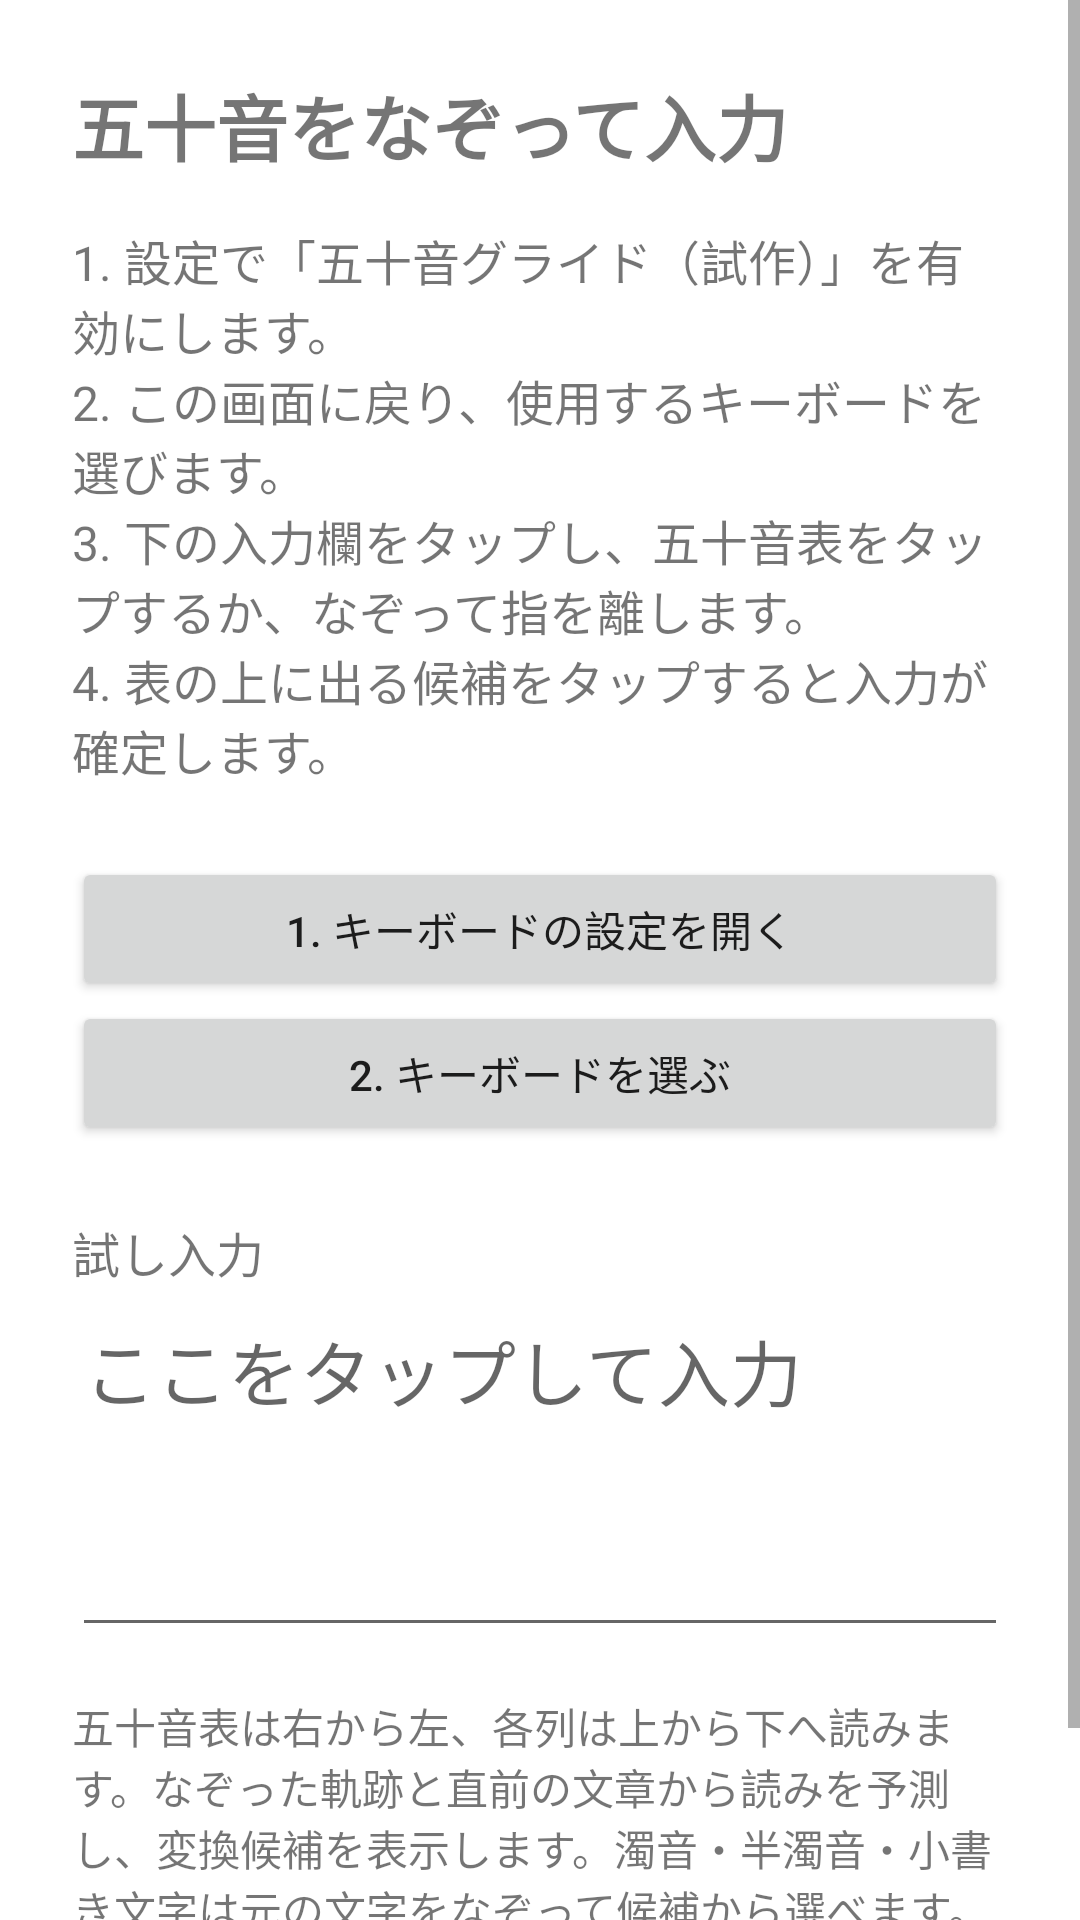

The Android layout XML behind this screen, and the referenced resources:
<!-- AndroidManifest.xml: application theme Theme.Keyboardprototype -->
<!-- res/layout/activity_main.xml -->
<?xml version="1.0" encoding="utf-8"?>
<FrameLayout xmlns:android="http://schemas.android.com/apk/res/android"
    xmlns:tools="http://schemas.android.com/tools"
    android:id="@+id/main_content"
    android:layout_width="match_parent"
    android:layout_height="match_parent"
    tools:ignore="MergeRootFrame,UselessParent">

    <ScrollView
        android:id="@id/setup_scroll"
        android:layout_width="match_parent"
        android:layout_height="match_parent"
        android:fillViewport="true">

    <LinearLayout
        android:layout_width="match_parent"
        android:layout_height="wrap_content"
        android:focusableInTouchMode="true"
        android:orientation="vertical"
        android:padding="24dp">

        <TextView
            android:layout_width="match_parent"
            android:layout_height="wrap_content"
            android:text="@string/setup_title"
            android:textSize="24sp"
            android:textStyle="bold" />

        <TextView
            android:layout_width="match_parent"
            android:layout_height="wrap_content"
            android:layout_marginTop="16dp"
            android:text="@string/setup_instructions"
            android:textSize="16sp" />

        <Button
            android:id="@+id/enable_keyboard"
            android:layout_width="match_parent"
            android:layout_height="wrap_content"
            android:layout_marginTop="24dp"
            android:text="@string/enable_keyboard" />

        <Button
            android:id="@+id/choose_keyboard"
            android:layout_width="match_parent"
            android:layout_height="wrap_content"
            android:text="@string/choose_keyboard" />

        <TextView
            android:layout_width="match_parent"
            android:layout_height="wrap_content"
            android:layout_marginTop="24dp"
            android:text="@string/test_input_label"
            android:textSize="16sp" />

        <EditText
            android:id="@+id/test_input"
            android:layout_width="match_parent"
            android:layout_height="wrap_content"
            android:gravity="top|start"
            android:hint="@string/test_input_hint"
            android:importantForAutofill="no"
            android:inputType="textMultiLine|textNoSuggestions"
            android:minHeight="120dp"
            android:maxLines="4"
            android:scrollbars="vertical"
            android:saveEnabled="false"
            android:textSize="24sp" />

        <TextView
            android:layout_width="match_parent"
            android:layout_height="wrap_content"
            android:layout_marginTop="16dp"
            android:text="@string/prototype_note"
            android:textSize="14sp" />
    </LinearLayout>
    </ScrollView>
</FrameLayout>
<!-- resources referenced by this layout -->
<resources>
  <string name="choose_keyboard">2. キーボードを選ぶ</string>
  <string name="enable_keyboard">1. キーボードの設定を開く</string>
  <string name="prototype_note">五十音表は右から左、各列は上から下へ読みます。なぞった軌跡と直前の文章から読みを予測し、変換候補を表示します。濁音・半濁音・小書き文字は元の文字をなぞって候補から選べます。英数字・記号は画面下部の地球儀ボタンから他のキーボードへ切り替えて入力できます。</string>
  <string name="setup_instructions">1. 設定で「五十音グライド（試作）」を有効にします。\n2. この画面に戻り、使用するキーボードを選びます。\n3. 下の入力欄をタップし、五十音表をタップするか、なぞって指を離します。\n4. 表の上に出る候補をタップすると入力が確定します。</string>
  <string name="setup_title">五十音をなぞって入力</string>
  <string name="test_input_hint">ここをタップして入力</string>
  <string name="test_input_label">試し入力</string>
  <style name="Theme.Keyboardprototype" parent="Theme.MaterialComponents.DayNight.NoActionBar">
          
          <item name="colorPrimary">@color/purple_500</item>
          <item name="colorPrimaryVariant">@color/purple_700</item>
          <item name="colorOnPrimary">@color/white</item>
          
          <item name="colorSecondary">@color/teal_200</item>
          <item name="colorSecondaryVariant">@color/teal_700</item>
          <item name="colorOnSecondary">@color/black</item>
          
          <item name="android:statusBarColor">?attr/colorPrimaryVariant</item>
          
      </style>
  <!-- not gathered from this repository: default colours our renderer supplied (Android Studio template values) -->
  <color name="purple_500">#FF6200EE</color>
  <color name="purple_700">#FF3700B3</color>
  <color name="teal_200">#FF03DAC5</color>
  <color name="teal_700">#FF018786</color>
  <color name="black">#FF000000</color>
  <color name="white">#FFFFFFFF</color>
</resources>
